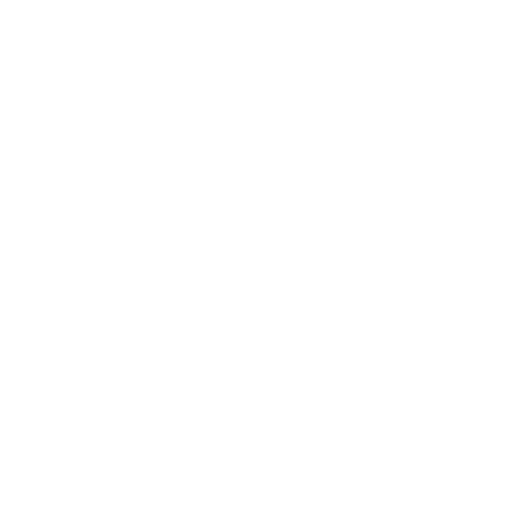
t = 0.00 s
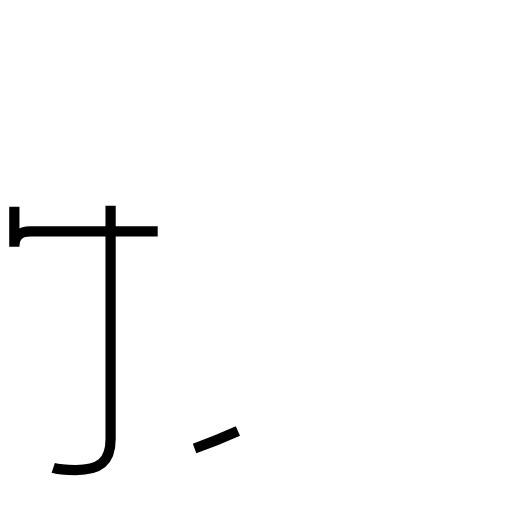
t = 1.61 s
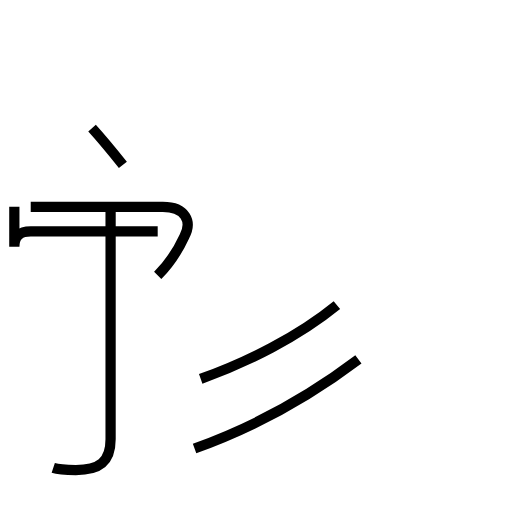
t = 3.28 s
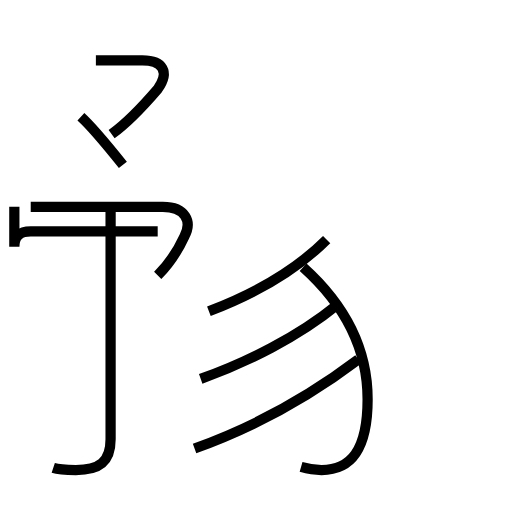
t = 4.98 s
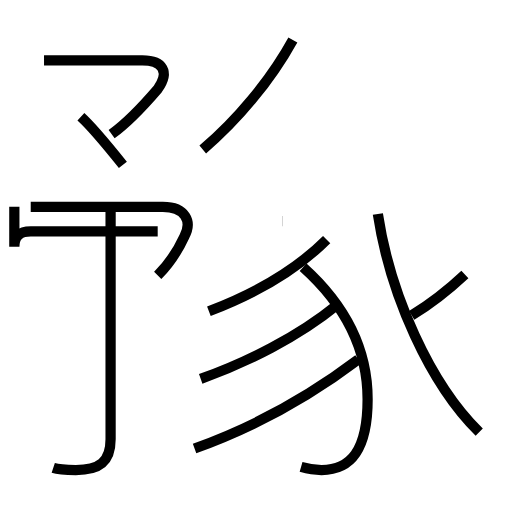
t = 6.46 s
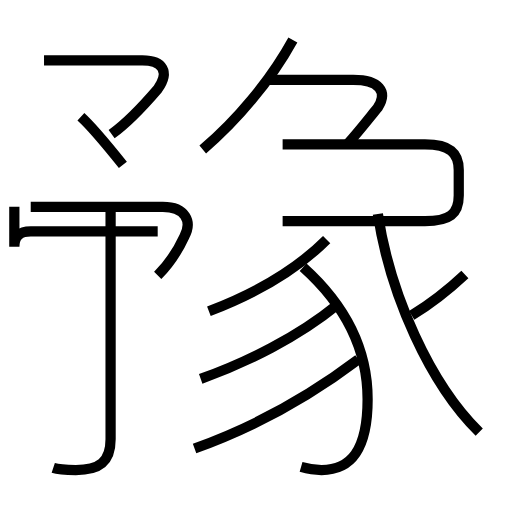
t = 8.19 s

The animated SVG that drew these frames (rendered in a browser with its animation timeline set to each time). Animation: 14 SMIL elements (animate=14); one cycle of 8.19 s.

<?xml version='1.0' encoding='utf-8'?>
<svg viewBox="0.0 -6.0 50.0 50.0" version="1.1" xmlns="http://www.w3.org/2000/svg"><rect x="-1000" y="-1000" width="2000" height="2000" stroke="white" fill="white" /><g style="fill:none;stroke:#000000;stroke-width:1"><path d="M 5.2 1.7 C 5.8 1.9 6.5 1.9 7.4 1.9 C 9.7 1.9 10.8 1.1 10.8 -1.1 L 10.8 -23.9 " transform="translate(0.0 38.0)" stroke-dasharray="30.276299652855922" stroke-dashoffset="30.276299652855922"><animate attributeName="stroke-dashoffset" from="30.276299652855922" to="0" dur="0.9082889895856776s" begin="0s; anim_end.end" fill="freeze" id="anim0" /></path><path d="M 15.4 -21.4 L 3.0 -21.4 C 1.9 -21.4 1.4 -20.9 1.4 -19.9 L 1.4 -23.8 " transform="translate(0.0 38.0)" stroke-dasharray="18.82428614636201" stroke-dashoffset="18.82428614636201"><animate attributeName="stroke-dashoffset" from="18.82428614636201" to="0" dur="0.5647285843908603s" begin="anim0.end" fill="freeze" id="anim1" /></path><path d="M 19.0 -0.2 C 24.6 -2.2 30.1 -5.2 35.0 -8.9 " transform="translate(0.0 38.0)" stroke-dasharray="18.281376975962363" stroke-dashoffset="18.281376975962363"><animate attributeName="stroke-dashoffset" from="18.281376975962363" to="0" dur="0.5484413092788709s" begin="anim1.end" fill="freeze" id="anim2" /></path><path d="M 15.4 -17.1 C 16.4 -18.1 17.4 -19.6 18.0 -20.9 C 18.8 -22.4 18.1 -23.8 15.9 -23.8 L 3.0 -23.8 " transform="translate(0.0 38.0)" stroke-dasharray="22.08775593050713" stroke-dashoffset="22.08775593050713"><animate attributeName="stroke-dashoffset" from="22.08775593050713" to="0" dur="0.6626326779152139s" begin="anim2.end" fill="freeze" id="anim3" /></path><path d="M 19.6 -7.0 C 24.1 -8.6 29.1 -11.1 32.9 -14.2 " transform="translate(0.0 38.0)" stroke-dasharray="15.193186551072833" stroke-dashoffset="15.193186551072833"><animate attributeName="stroke-dashoffset" from="15.193186551072833" to="0" dur="0.45579559653218493s" begin="anim3.end" fill="freeze" id="anim4" /></path><path d="M 12.0 -27.9 C 10.8 -29.4 9.0 -31.6 7.9 -32.6 " transform="translate(0.0 38.0)" stroke-dasharray="6.241681001992956" stroke-dashoffset="6.241681001992956"><animate attributeName="stroke-dashoffset" from="6.241681001992956" to="0" dur="0.18725043005978867s" begin="anim4.end" fill="freeze" id="anim5" /></path><path d="M 29.4 1.6 C 30.1 1.8 30.7 1.9 31.4 1.9 C 34.2 1.9 35.9 0.1 35.9 -5.0 C 35.9 -10.2 33.5 -14.4 29.6 -17.9 " transform="translate(0.0 38.0)" stroke-dasharray="26.220572950253104" stroke-dashoffset="26.220572950253104"><animate attributeName="stroke-dashoffset" from="26.220572950253104" to="0" dur="0.7866171885075931s" begin="anim5.end" fill="freeze" id="anim6" /></path><path d="M 20.4 -13.6 C 24.6 -15.2 28.9 -17.6 31.9 -20.6 " transform="translate(0.0 38.0)" stroke-dasharray="13.557282302121287" stroke-dashoffset="13.557282302121287"><animate attributeName="stroke-dashoffset" from="13.557282302121287" to="0" dur="0.40671846906363857s" begin="anim6.end" fill="freeze" id="anim7" /></path><path d="M 10.9 -30.9 C 12.7 -32.2 14.2 -33.9 15.4 -35.3 C 16.6 -37.0 15.9 -38.1 13.9 -38.1 L 4.3 -38.1 " transform="translate(0.0 38.0)" stroke-dasharray="20.295916719455587" stroke-dashoffset="20.295916719455587"><animate attributeName="stroke-dashoffset" from="20.295916719455587" to="0" dur="0.6088775015836676s" begin="anim7.end" fill="freeze" id="anim8" /></path><path d="M 46.8 -1.8 C 42.0 -6.5 38.1 -15.2 36.9 -23.1 " transform="translate(0.0 38.0)" stroke-dasharray="23.841671477158734" stroke-dashoffset="23.841671477158734"><animate attributeName="stroke-dashoffset" from="23.841671477158734" to="0" dur="0.715250144314762s" begin="anim8.end" fill="freeze" id="anim9" /></path><path d="M 19.8 -29.4 C 23.1 -32.2 26.4 -36.1 28.6 -40.1 " transform="translate(0.0 38.0)" stroke-dasharray="13.925457347620526" stroke-dashoffset="13.925457347620526"><animate attributeName="stroke-dashoffset" from="13.925457347620526" to="0" dur="0.41776372042861576s" begin="anim9.end" fill="freeze" id="anim10" /></path><path d="M 40.2 -13.2 C 42.0 -14.3 43.8 -15.7 45.4 -17.2 " transform="translate(0.0 38.0)" stroke-dasharray="6.571594512416383" stroke-dashoffset="6.571594512416383"><animate attributeName="stroke-dashoffset" from="6.571594512416383" to="0" dur="0.1971478353724915s" begin="anim10.end" fill="freeze" id="anim11" /></path><path d="M 27.6 -22.4 L 41.5 -22.4 C 43.9 -22.4 44.8 -23.1 44.8 -24.9 L 44.8 -27.4 C 44.8 -29.1 43.9 -29.9 41.5 -29.9 L 27.6 -29.9 " transform="translate(0.0 38.0)" stroke-dasharray="39.87999833323083" stroke-dashoffset="39.87999833323083"><animate attributeName="stroke-dashoffset" from="39.87999833323083" to="0" dur="1.196399949996925s" begin="anim11.end" fill="freeze" id="anim12" /></path><path d="M 33.9 -29.9 C 35.0 -31.1 36.0 -32.4 36.9 -33.5 C 37.9 -35.1 37.0 -36.2 34.5 -36.2 L 26.2 -36.2" transform="translate(0.0 38.0)" stroke-dasharray="17.784596158628865" stroke-dashoffset="17.784596158628865"><animate attributeName="stroke-dashoffset" from="17.784596158628865" to="0" dur="0.533537884758866s" begin="anim12.end" fill="freeze" id="anim_end" /></path></g></svg>
